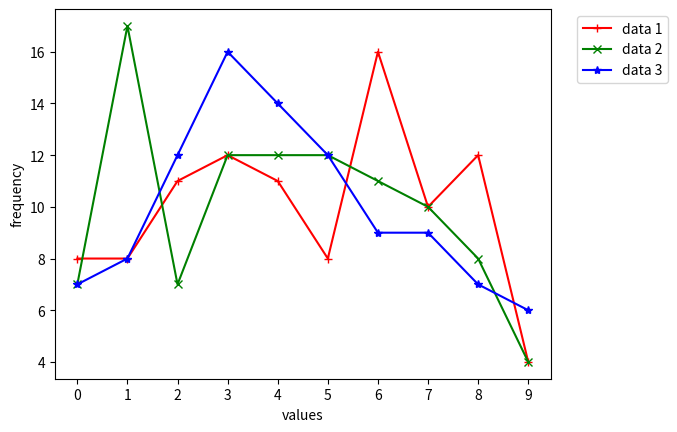

Source code (Python):
# CS299
# HW 2
# [redacted]

import matplotlib.pyplot as plt
import random as rand
import collections
import pandas as pd


def scale_digits_nine(listOfNums):
    maximumValue = max(listOfNums)
    for index, i in enumerate(listOfNums):
        listOfNums[index] = round(9 * ((i - min(listOfNums)) / (maximumValue - min(listOfNums))))

    print(listOfNums)
    print("Occurrences: ", end="")
    print(collections.Counter(listOfNums))

    return collections.Counter(listOfNums)


data1 = [rand.randint(1, 555) for i in range(100)]
data2 = [rand.randint(1, 555) for i in range(100)]
data3 = [rand.randint(1, 555) for i in range(100)]

count_1 = scale_digits_nine(data1)
count_2 = scale_digits_nine(data2)
count_3 = scale_digits_nine(data3)

s = pd.Series(count_1, index=[0, 1, 2, 3, 4, 5, 6, 7, 8, 9])
s2 = pd.Series(count_2, index=[0, 1, 2, 3, 4, 5, 6, 7, 8, 9])
s3 = pd.Series(count_3, index=[0, 1, 2, 3, 4, 5, 6, 7, 8, 9])

plot_1, = plt.plot(s, label='data 1', marker='+', color='red')
plot_2, = plt.plot(s2, label='data 2', marker='x', color='green')
plot_3, = plt.plot(s3, label='data 3', marker='*', color='blue')

plt.xticks([0, 1, 2, 3, 4, 5, 6, 7, 8, 9])
plt.xlabel('values')
plt.ylabel('frequency')

plt.legend(handles=[plot_1, plot_2, plot_3], loc='upper right', bbox_to_anchor=(1.25, 1))
plt.show()
